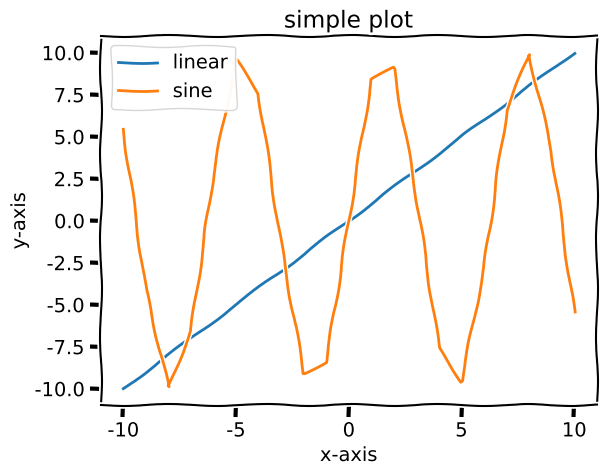

Write the Python code that produced this figure.
from matplotlib import pyplot as plt
import math

plt.xkcd()

x = list(range(-10, 11))
#y = [i**2 for i in x]
plt.plot(x,x, '-', label = 'linear')
#plt.plot(x,[i**2 for i in x], '-', label = 'squared')
#plt.plot(x,[i**3 for i in x], '-', label = 'cubed')
plt.plot(x, [10 * math.sin(i) for i in x], '-', label = 'sine')

plt.title('simple plot')
plt.xlabel('x-axis')
plt.ylabel('y-axis')
plt.legend()


plt.show()
